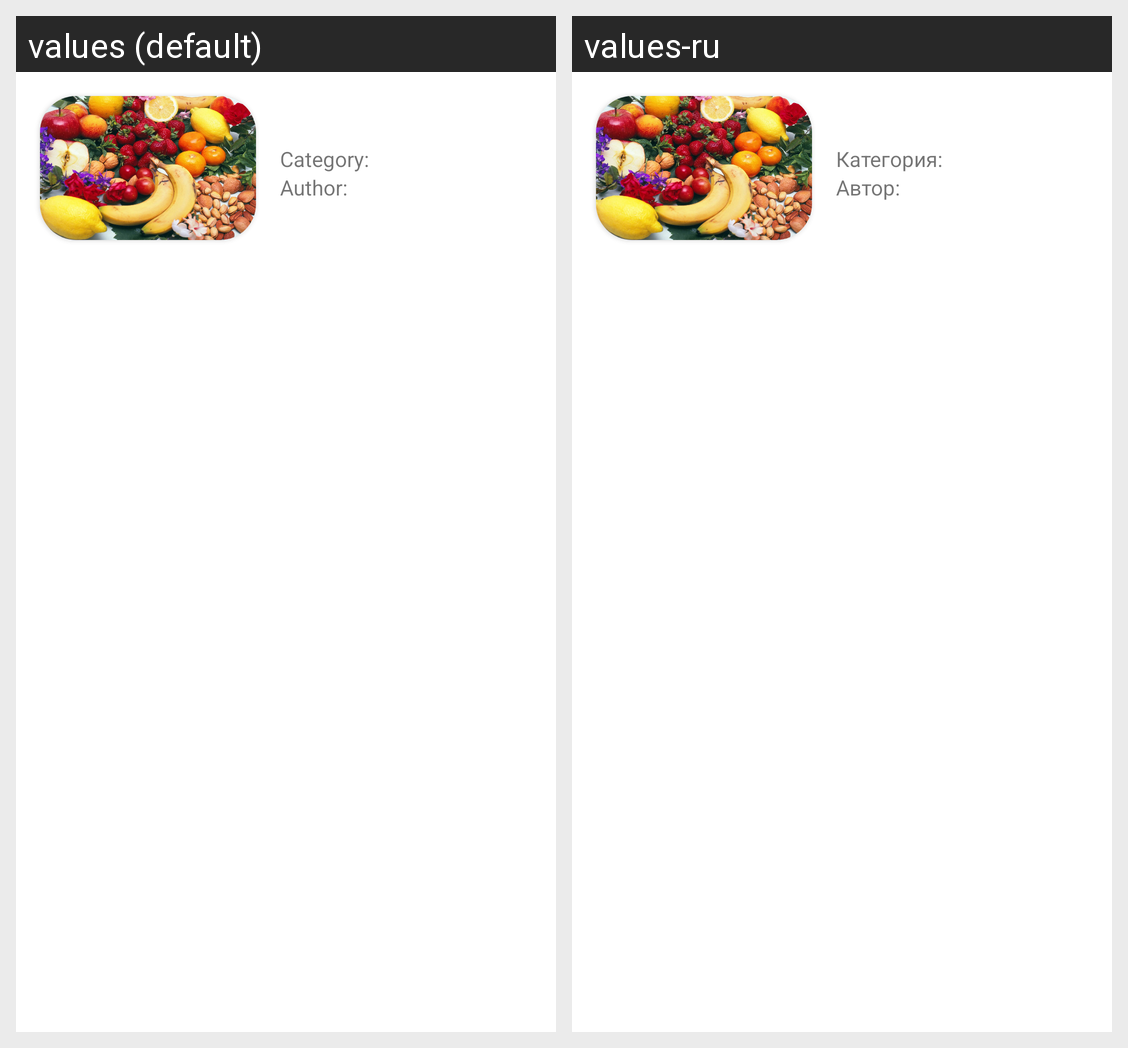

For this localized Android screen grid, give each drawn string resource with its value in every locale shown.
Android screen res/layout/recipe.xml rendered under 2 locales, left to right: values (default), values-ru. Device: Nexus 5 (rendered at 1080×1920; each locale shown at half size, 540×960, under a caption strip naming it); theme Theme.NeRecipe.
Strings drawn on this screen, with the default value and each locale's value (text and hints the layout hard-codes, and strings that could not be matched under every locale, appear in the picture but are not listed):

category
  values: Category:
  values-ru: Категория:

author
  values: Author:
  values-ru: Автор:
